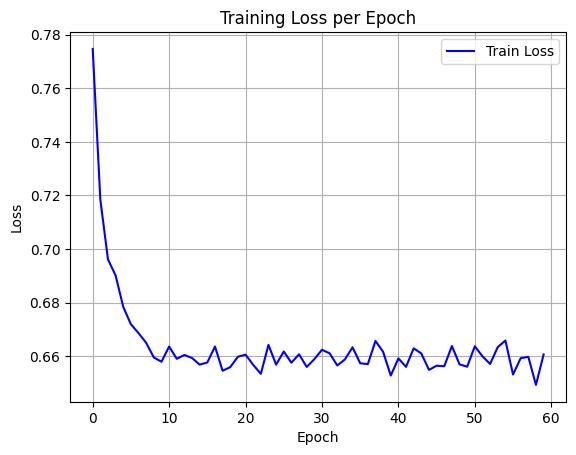

Data behind this chart, as committed beside it:
epoch, train_loss
0, 0.7747
1, 0.7184
2, 0.6961
3, 0.6901
4, 0.6784
5, 0.6719
6, 0.6686
7, 0.665
8, 0.6595
9, 0.6579
10, 0.6636
11, 0.659
12, 0.6605
13, 0.6593
14, 0.6569
15, 0.6577
16, 0.6636
17, 0.6546
18, 0.6559
19, 0.6598
20, 0.6606
21, 0.6568
22, 0.6534
23, 0.6642
24, 0.6568
25, 0.6618
26, 0.6576
27, 0.6607
28, 0.656
29, 0.6589
30, 0.6624
31, 0.6611
32, 0.6565
33, 0.6588
34, 0.6633
35, 0.6574
36, 0.657
37, 0.6657
38, 0.6616
39, 0.6528
40, 0.6592
41, 0.656
42, 0.6629
43, 0.661
44, 0.6549
45, 0.6564
46, 0.6562
47, 0.6638
48, 0.657
49, 0.6561
50, 0.6637
51, 0.66
52, 0.6571
53, 0.6634
54, 0.6659
55, 0.6532
56, 0.6593
57, 0.6598
58, 0.6493
59, 0.6606
